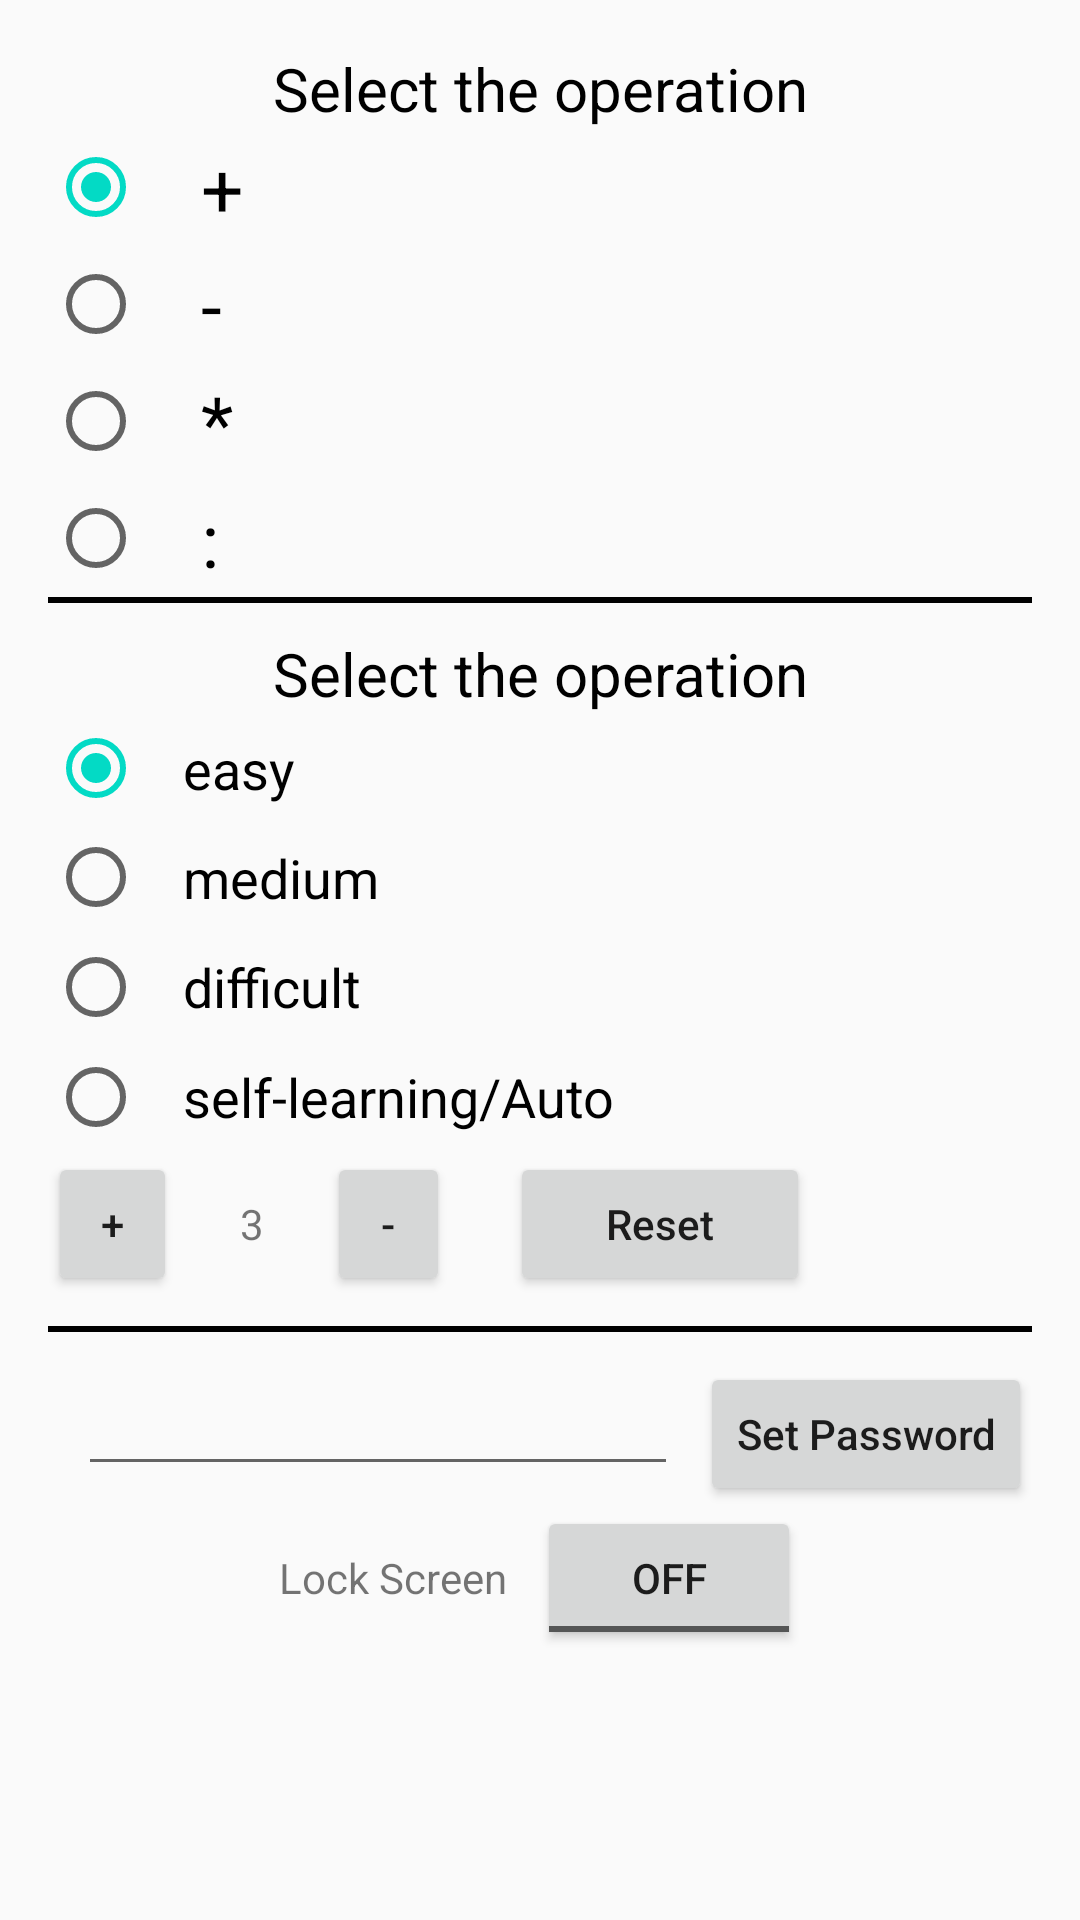

Produce the Android XML layout that renders to this screen, including the resource entries it uses.
<!-- AndroidManifest.xml: application theme AppThemeNoAction -->
<!-- res/layout/activity_main.xml -->
<?xml version="1.0" encoding="utf-8"?>
<LinearLayout xmlns:android="http://schemas.android.com/apk/res/android"
    xmlns:tools="http://schemas.android.com/tools"
    android:id="@+id/activity_main2"
    android:layout_width="match_parent"
    android:layout_height="match_parent"
    android:paddingBottom="@dimen/activity_vertical_margin"
    android:paddingLeft="@dimen/activity_horizontal_margin"
    android:paddingRight="@dimen/activity_horizontal_margin"
    android:paddingTop="@dimen/activity_vertical_margin"
    android:orientation="vertical"
    tools:context="me.andika.lockscreen.MainActivity">

    <RadioGroup
        android:layout_width="match_parent"
        android:layout_height="183dp" >
        <TextView
            android:layout_gravity="center"
            android:gravity="center"
            android:textSize="20dp"
            android:textColor="#000"
            android:text="Select the operation"
            android:layout_width="match_parent"
            android:layout_height="wrap_content" />
        <RadioButton
            android:checked="true"
            android:id="@+id/plus"
            android:layout_width="wrap_content"
            android:layout_height="wrap_content"
            android:layout_weight="1"
            android:textSize="25dp"
            android:text="   +" />

        <RadioButton
            android:id="@+id/minus"
            android:textSize="25dp"
            android:layout_width="wrap_content"
            android:layout_height="wrap_content"
            android:layout_weight="1"
            android:text="   -" />

        <RadioButton
            android:id="@+id/multiply"
            android:textSize="25dp"
            android:layout_width="wrap_content"
            android:layout_height="wrap_content"
            android:layout_weight="1"
            android:text="   *" />

        <RadioButton
            android:textSize="25dp"
            android:id="@+id/division"
            android:layout_width="wrap_content"
            android:layout_height="wrap_content"
            android:layout_weight="1"
            android:text="   :" />
    </RadioGroup>
    <ImageView
        android:background="#000"
        android:layout_width="match_parent"
        android:layout_height="2dp" />
    <RadioGroup
        android:layout_width="match_parent"
        android:layout_height="183dp" >
        <TextView
            android:layout_marginTop="10dp"
            android:layout_gravity="center"
            android:gravity="center"
            android:textSize="20dp"
            android:textColor="#000"
            android:text="Select the operation"
            android:layout_width="match_parent"
            android:layout_height="wrap_content" />
        <RadioButton
            android:checked="true"
            android:id="@+id/easy"
            android:layout_width="wrap_content"
            android:textSize="18dp"
            android:layout_height="wrap_content"
            android:layout_weight="1"
            android:text="   easy" />

        <RadioButton
            android:id="@+id/medium"
            android:textSize="18dp"
            android:layout_width="wrap_content"
            android:layout_height="wrap_content"
            android:layout_weight="1"
            android:text="   medium" />

        <RadioButton
            android:id="@+id/difficult"
            android:layout_width="wrap_content"
            android:textSize="18dp"
            android:layout_height="wrap_content"
            android:layout_weight="1"
            android:text="   difficult" />

        <RadioButton
            android:id="@+id/auto"
            android:textSize="18dp"
            android:layout_width="wrap_content"
            android:layout_height="wrap_content"
            android:layout_weight="1"
            android:text="   self-learning/Auto" />
    </RadioGroup>

    <LinearLayout
        android:layout_width="wrap_content"
        android:layout_height="wrap_content"
        android:orientation="horizontal">

        <Button
            android:id="@+id/button1"
            android:onClick="countIn"
            android:layout_width="43dp"
            android:layout_height="wrap_content"
            android:text="+" />
        <TextView
            android:id="@+id/textView"
            android:layout_gravity="center"
            android:gravity="center"
            android:layout_width="50dp"
            android:layout_height="40dp"
            android:text="3" />

        <Button
            android:id="@+id/button2"
            android:onClick="countDe"
            android:layout_width="41dp"
            android:layout_height="wrap_content"
            android:text="-" />
        <Button
            android:id="@+id/button3"
            android:onClick="resetCount"
            android:layout_marginLeft="20dp"
            android:textAllCaps="false"
            android:layout_width="100dp"
            android:layout_height="wrap_content"
            android:text="Reset" />

    </LinearLayout>

    <ImageView
        android:background="#000"
        android:layout_marginTop="10dp"
        android:layout_marginBottom="10dp"
        android:layout_width="match_parent"
        android:layout_height="2dp" />

    <RelativeLayout
        android:layout_width="wrap_content"
        android:layout_height="wrap_content"
        android:orientation="horizontal">
        <EditText
            android:id="@+id/edit_password"
            android:layout_marginLeft="10dp"
            android:layout_width="200dp"
            android:textSize="18dp"
            android:layout_height="wrap_content" />
        <Button
            android:id="@+id/set_password"
            android:layout_alignParentEnd="true"
            android:text="Set Password"
            android:textAllCaps="false"
            android:layout_marginLeft="10dp"
            android:layout_width="wrap_content"
            android:layout_height="wrap_content"/>
    </RelativeLayout>

    <LinearLayout
        android:layout_width="wrap_content"
        android:layout_height="wrap_content"
        android:orientation="horizontal"
        android:layout_gravity="center"
        android:gravity="center">
        <TextView
            android:layout_width="wrap_content"
            android:layout_height="wrap_content"
            android:text="Lock Screen"/>
        <ToggleButton
            android:layout_marginLeft="10dp"
            android:layout_width="wrap_content"
            android:layout_height="wrap_content"
            android:id="@+id/toggleButton" />


    </LinearLayout>

</LinearLayout>
<!-- resources referenced by this layout -->
<resources>
  <dimen name="activity_horizontal_margin">16dp</dimen>
  <dimen name="activity_vertical_margin">16dp</dimen>
  <style name="AppThemeNoAction" parent="AppTheme">
          <item name="windowActionBar">false</item>
          <item name="windowNoTitle">true</item>
      </style>
  <style name="AppTheme" parent="Theme.AppCompat.Light.NoActionBar">
          
          <item name="colorPrimary">@color/colorPrimary</item>
          <item name="colorPrimaryDark">@color/colorPrimaryDark</item>
          <item name="colorAccent">@color/colorAccent</item>
          <item name="colorControlHighlight">@color/black_transparent</item>
      </style>
  <!-- not gathered from this repository: default colours our renderer supplied (Android Studio template values) -->
  <color name="colorPrimary">#FF6200EE</color>
  <color name="colorPrimaryDark">#FF3700B3</color>
  <color name="colorAccent">#FF03DAC5</color>
</resources>
